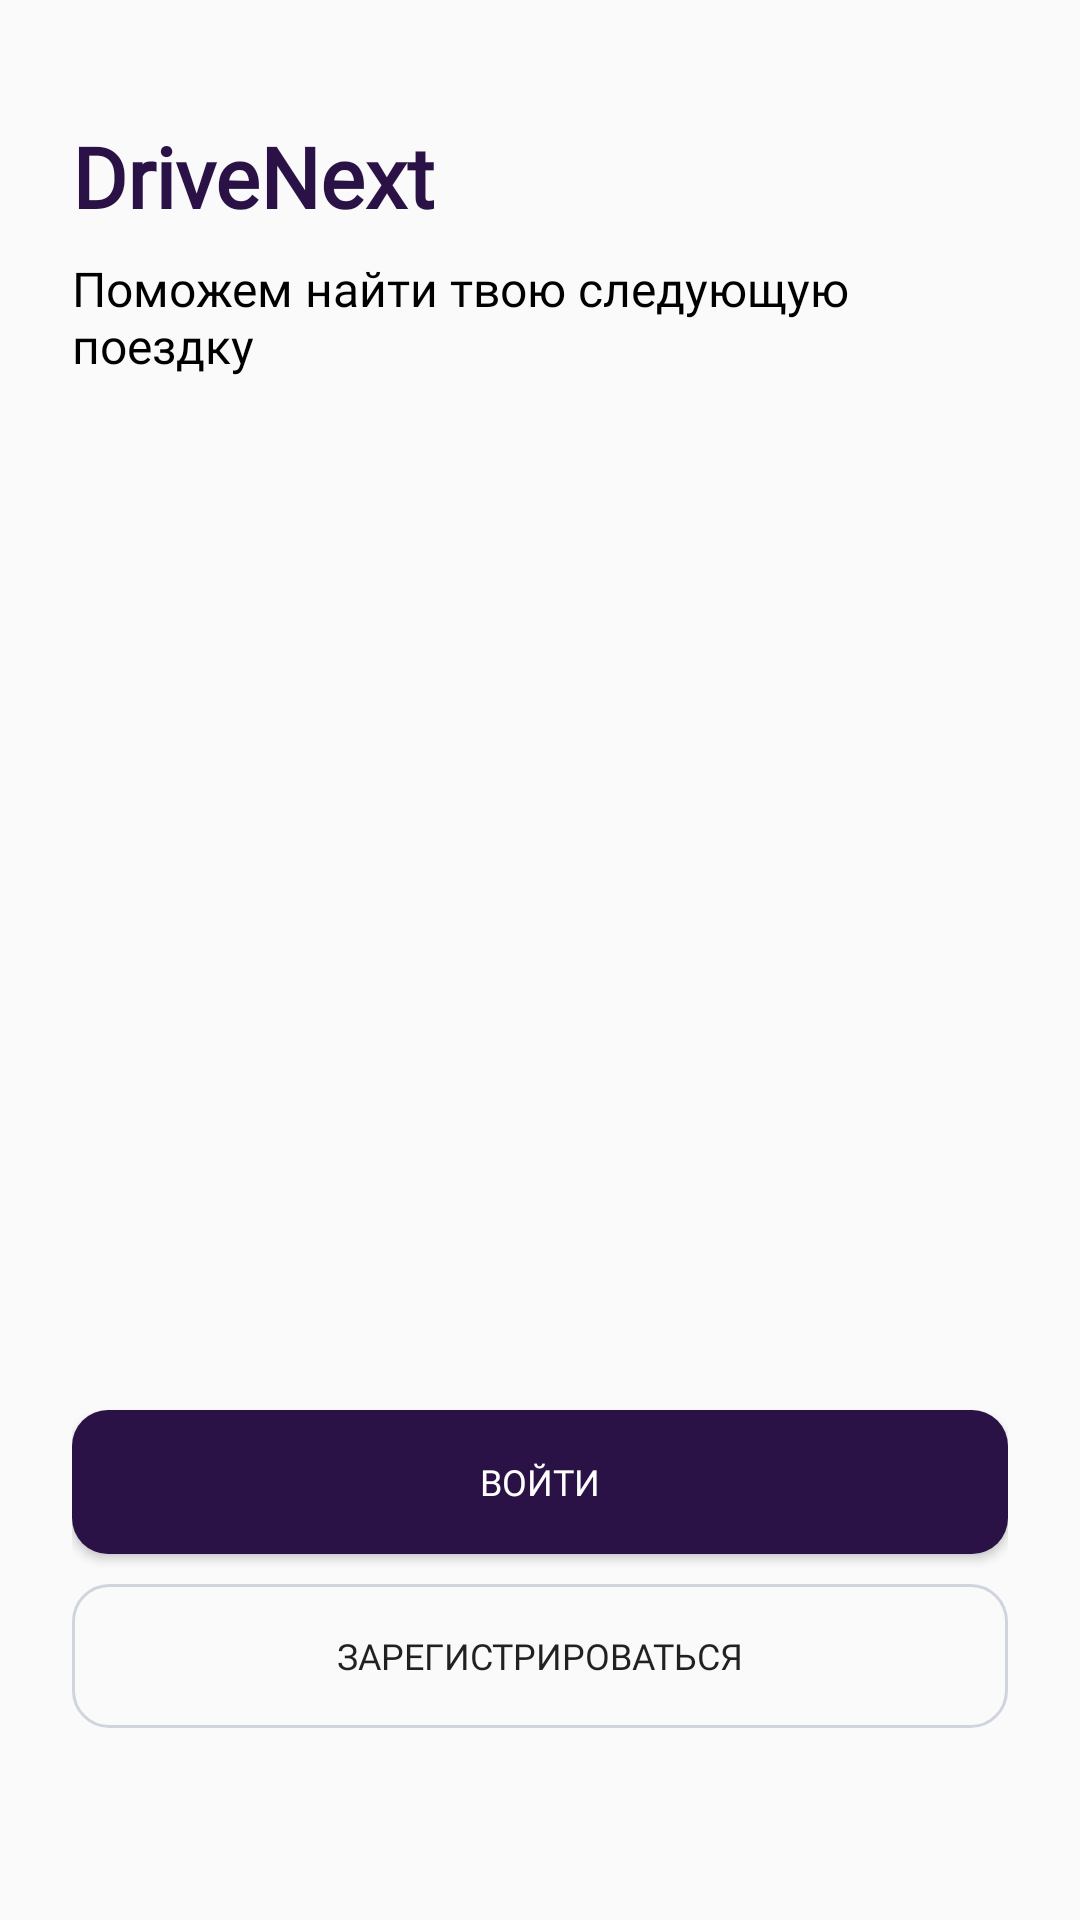

The Android layout XML behind this screen, and the referenced resources:
<!-- AndroidManifest.xml: application theme Theme.AppCompat.Light.NoActionBar -->
<!-- res/layout/activity_welcome.xml -->
<LinearLayout xmlns:android="http://schemas.android.com/apk/res/android"
    android:layout_width="match_parent"
    android:layout_height="match_parent"
    android:orientation="vertical"
    android:padding="24dp">

    <TextView
        android:id="@+id/appTitle"
        android:layout_width="wrap_content"
        android:layout_height="wrap_content"
        android:layout_marginTop="16dp"
        android:fontFamily="@font/montserrat_regular"
        android:text="@string/app_name"
        android:textColor="@color/purple"
        android:textSize="28sp"
        android:textStyle="bold" />

    <TextView
        android:id="@+id/slogan"
        android:layout_width="wrap_content"
        android:layout_height="wrap_content"
        android:layout_marginTop="8dp"
        android:fontFamily="@font/montserrat_regular"
        android:text="@string/help2"
        android:textColor="@android:color/black"
        android:textSize="16sp" />

    <ImageView
        android:id="@+id/logoImage"
        android:layout_width="match_parent"
        android:layout_height="0dp"
        android:layout_marginTop="24dp"
        android:layout_weight="0.5"
        android:adjustViewBounds="true"
        android:scaleType="fitCenter"
        android:src="@drawable/ic_logo" />

    <Button
        android:id="@+id/btnLoginScreen"
        android:layout_width="match_parent"
        android:layout_height="wrap_content"
        android:background="@drawable/button_background"
        android:fontFamily="@font/montserrat_regular"
        android:text="@string/btn_login"
        android:textColor="@color/white"
        android:textSize="12sp" />

    <Button
        android:id="@+id/btnRegisterScreen"
        android:layout_width="match_parent"
        android:layout_height="wrap_content"
        android:layout_marginTop="10dp"
        android:layout_marginBottom="40dp"
        android:background="@drawable/button_register"
        android:fontFamily="@font/montserrat_regular"
        android:text="@string/btn_go_to_register"
        android:textSize="12sp" />
</LinearLayout>
<!-- resources referenced by this layout -->
<resources>
  <color name="purple">#2A1246</color>
  <color name="white">#FFFFFFFF</color>
  <!-- drawable button_background (drawable) -->
  <shape xmlns:android="http://schemas.android.com/apk/res/android" android:shape="rectangle">
      <solid android:color="@color/purple"/> 
      <corners android:radius="12dp"/> 
  </shape>
  <!-- drawable button_register (drawable) -->
  <shape xmlns:android="http://schemas.android.com/apk/res/android" android:shape="rectangle">
      <solid android:color="@android:color/transparent"/>
      <stroke
          android:width="1dp"
          android:color="#D0D5DD"/>
      <corners android:radius="12dp"/>
  </shape>
  <string name="app_name">DriveNext</string>
  <string name="btn_go_to_register">Зарегистрироваться</string>
  <string name="btn_login">Войти</string>
  <string name="help2">Поможем найти твою следующую поездку</string>
</resources>
